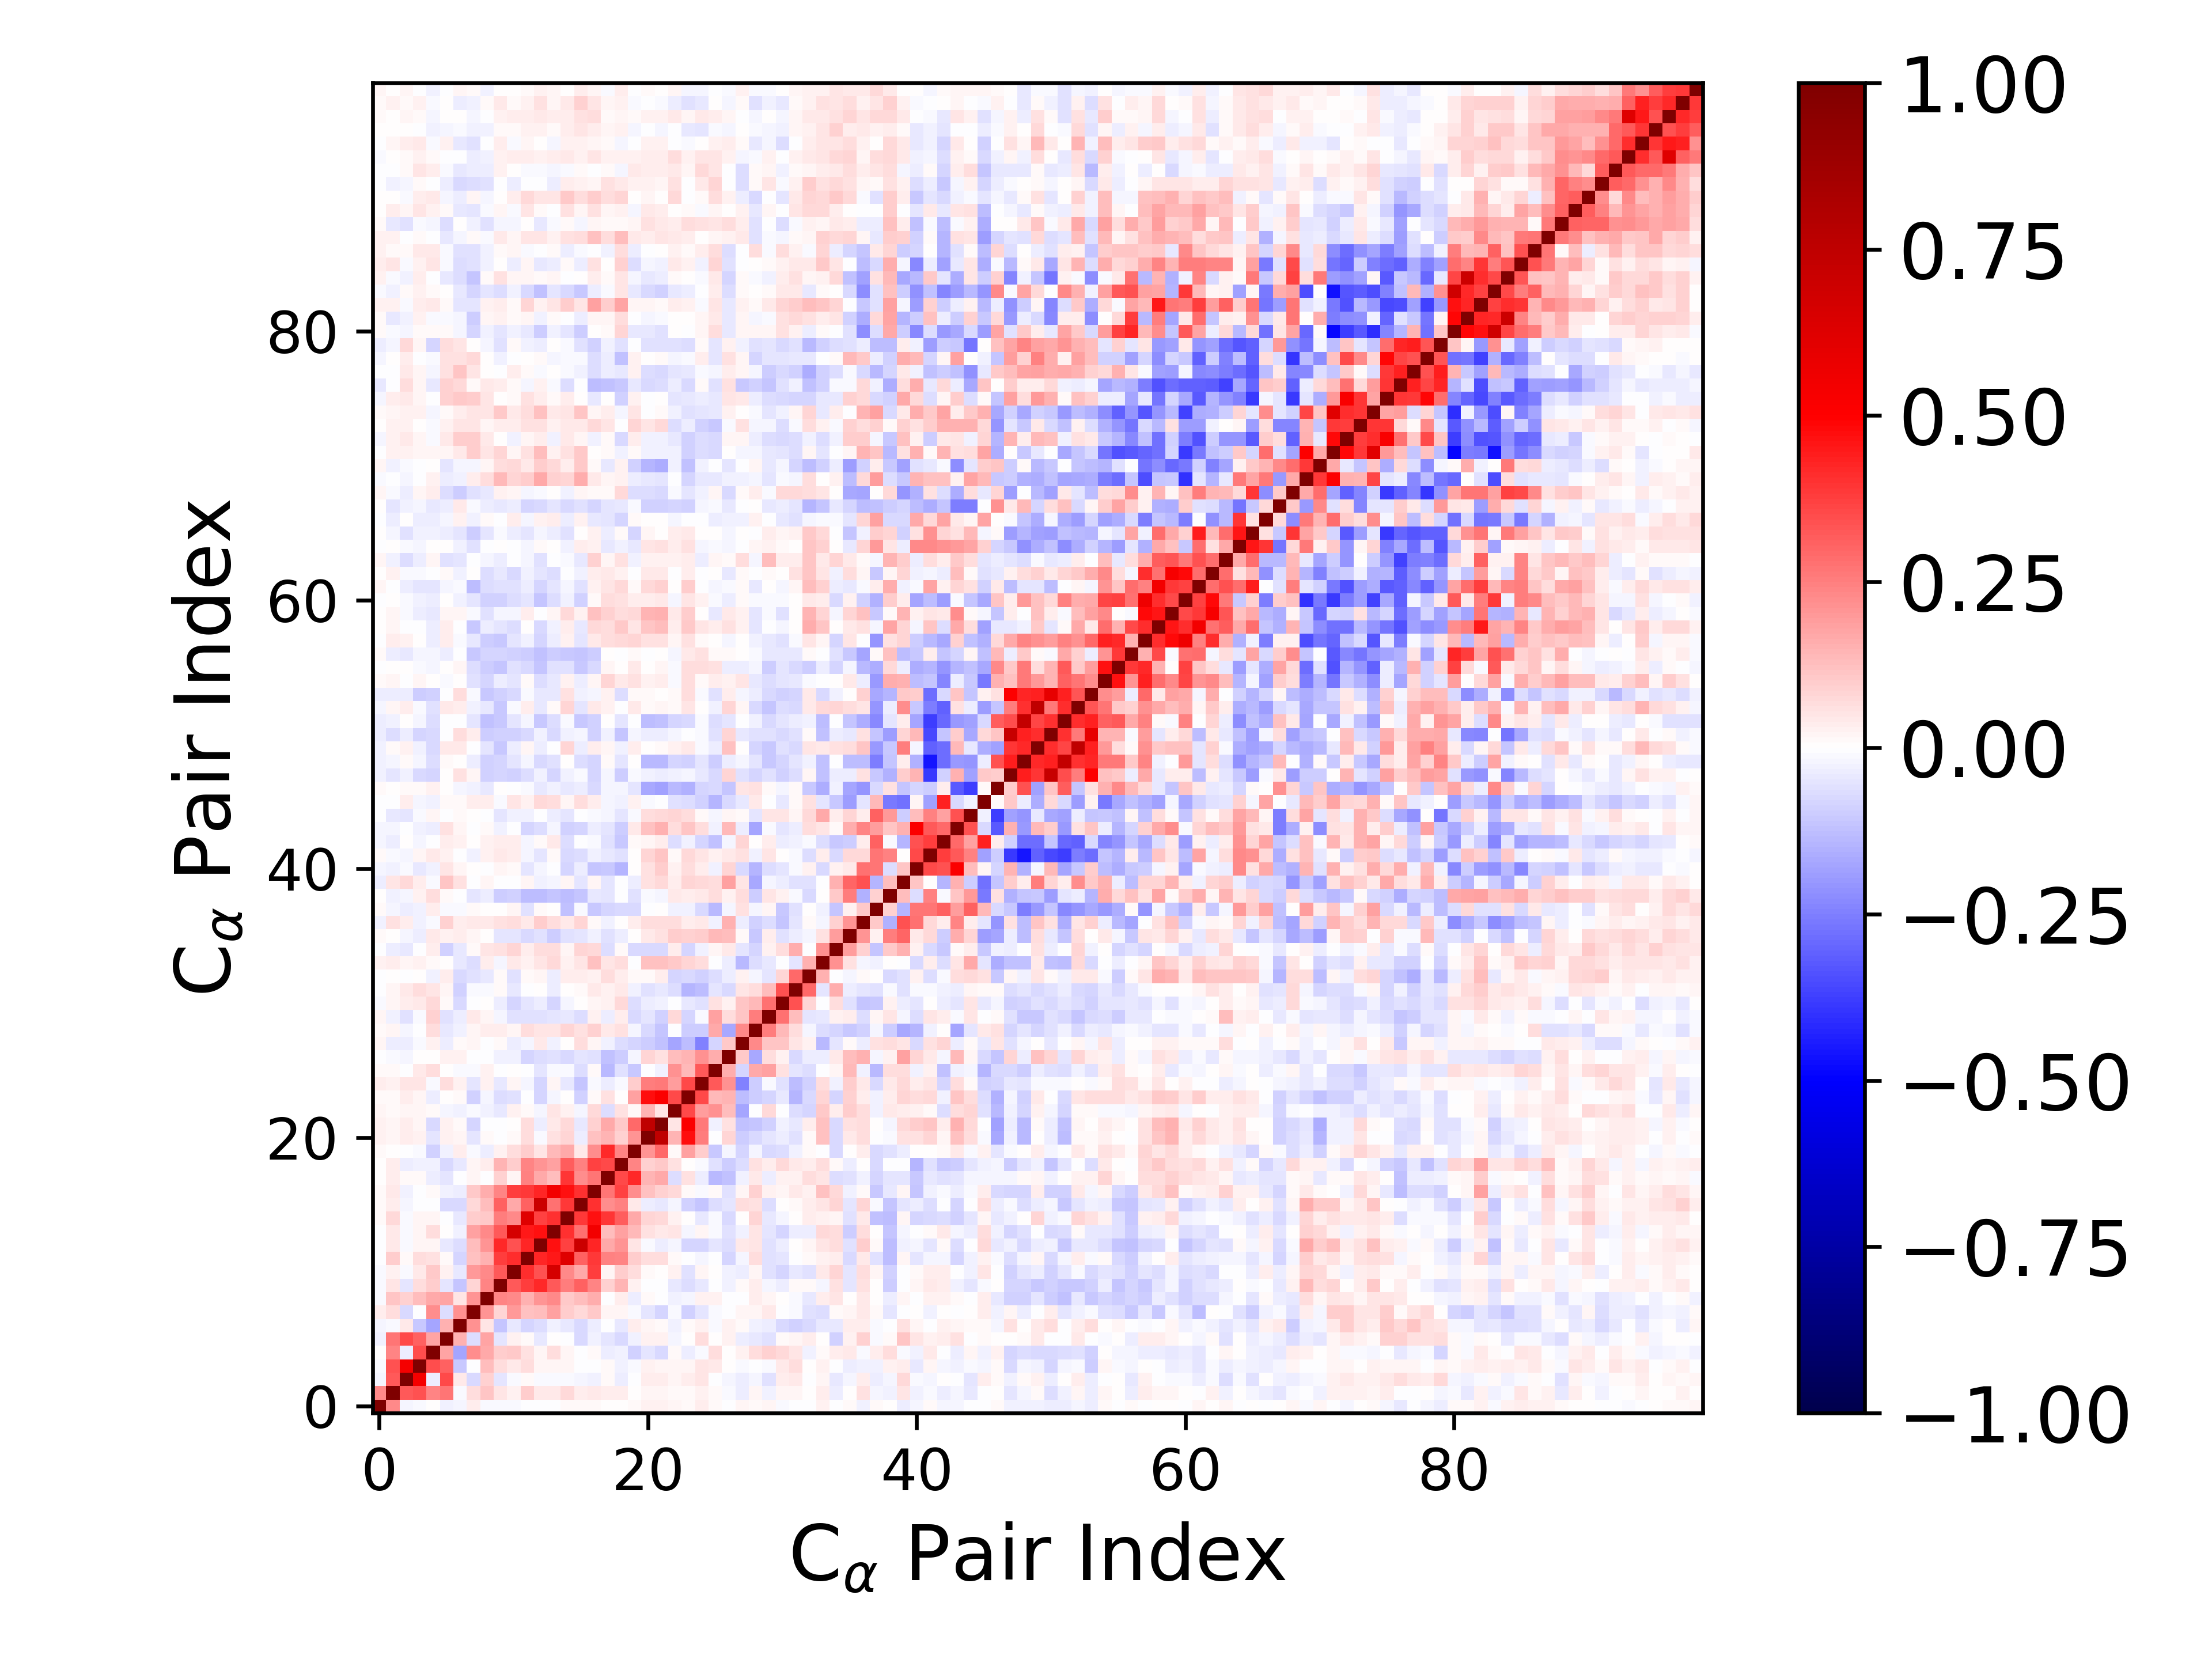

The table this chart was drawn from, first rows:
1.000000000000000000e+00, 2.309377142935032101e-01, -1.610475592449107235e-02, -9.521831743198788667e-03, 5.934600434429887841e-03, -2.432217386515821145e-02, -1.731019237625553223e-02, 3.216110875918245376e-02, -1.309498869993342383e-02, -1.255927368726964151e-02, -8.503013448876379013e-03, -7.067305751393598671e-03, -1.310330538094257044e-03, -7.744919276708517493e-03, 8.544315004932658691e-03, 1.341341229472642338e-02, 1.386333232480262308e-02, 5.504157549506413435e-03, 5.642020978475177813e-03, 1.100333562810362764e-02, 2.478662564124756509e-02, 2.591343135692810579e-02, 2.159833936976235380e-02, 1.458024383272814826e-02
2.309377142935032101e-01, 1.000000000000000000e+00, 3.205381365436865138e-01, 3.429496717729328958e-01, 2.391631951061544414e-01, 2.709657825320840319e-01, -1.232375527345316163e-02, 6.379620112405251509e-02, 1.101432673406303603e-01, 5.211625209061180458e-02, 2.461659040122536959e-02, 9.708108037894147557e-02, 4.552963915339658385e-02, 4.100855726117334787e-02, 7.651786062497244190e-02, 3.288344387050769202e-02, 4.140837245178365100e-02, 3.800411255770787949e-02, 3.648164822283725406e-02, 6.181829355512573386e-04, 1.595582524148346851e-02, 2.108024000624464725e-02, 8.230655515739232486e-03, 1.561412998693056942e-02
-1.610475592449107235e-02, 3.205381365436865138e-01, 1.000000000000000000e+00, 5.382147328116144713e-01, -3.597956884404323458e-02, 3.572402307751985640e-01, 4.678427117488918874e-02, -7.241035672191054040e-02, 9.301025906454689351e-02, -5.288156713000585069e-02, -1.009899465445121894e-02, 9.589585121534743503e-03, -1.058860542969502355e-02, -1.036944205299072941e-02, -9.817114516676573102e-03, -1.821074400428904921e-02, -2.683672316479174952e-02, 8.924730954032429955e-03, -3.686649762337537023e-02, -6.441774039702658633e-03, 3.331193243117604175e-02, 3.645156920934788242e-02, 1.703222283983253302e-02, 3.398532370458907936e-02
-9.521831743198788667e-03, 3.429496717729328958e-01, 5.382147328116144713e-01, 1.000000000000000000e+00, 3.469760661676694058e-01, 3.076679433085164894e-01, -1.077553175983027300e-01, -7.140801747942132280e-03, 1.317497550982208443e-01, 6.815372803255510814e-02, 4.654489326187112586e-02, 6.606692752999102081e-02, 1.704081560699133649e-02, 2.208394768613524892e-02, 2.056319043920624631e-02, -7.950963973147249760e-04, -8.315603176733845194e-04, 8.648318847341882748e-03, -2.827340342894892750e-02, -1.448704304485045648e-02, 2.771358076940099932e-02, 2.268373748220002539e-02, 2.140669475911309919e-02, 1.761086973203820905e-02
5.934600434429887841e-03, 2.391631951061544414e-01, -3.597956884404323458e-02, 3.469760661676694058e-01, 1.000000000000000000e+00, 1.743250513364325016e-01, -1.775786561031486854e-01, 2.244600784957006268e-01, 1.709166856987379135e-01, 9.793516118689903072e-02, 1.063532133702169424e-01, 5.746506416310275672e-02, 2.252501580648360105e-02, 6.304020205638492802e-02, 2.189687116718037896e-02, -6.216974333115552614e-03, 8.741251102972875248e-03, -3.713371948715524229e-02, -3.029049730120435269e-02, -8.886369024726809007e-02, -4.873489790592984428e-02, -7.317586451316453189e-02, 8.502642956635633048e-03, -3.597229893425370195e-02
-2.432217386515821145e-02, 2.709657825320840319e-01, 3.572402307751985640e-01, 3.076679433085164894e-01, 1.743250513364325016e-01, 1.000000000000000000e+00, 1.506660255378476920e-01, -6.546977377891086136e-02, 1.773332481812589789e-01, -5.333341870277747560e-02, 2.471729660245475593e-02, 1.339172409700981579e-02, -4.428483585918753518e-02, 6.827159575897003875e-03, -4.282790779135045404e-03, -7.279382028773072333e-02, -3.119852117289892077e-02, -4.878509181739103251e-02, -7.382171920164597168e-02, -2.366215698912221485e-02, 2.461696934027537975e-02, 2.633765899172129527e-02, -1.871697852492337777e-02, 7.154864633074472548e-03
-1.731019237625553223e-02, -1.232375527345316163e-02, 4.678427117488918874e-02, -1.077553175983027300e-01, -1.775786561031486854e-01, 1.506660255378476920e-01, 1.000000000000000000e+00, 2.125491404558750297e-01, 5.080314203149280394e-02, -1.106605623352314022e-01, -4.177708699007436771e-02, -7.866702300085862132e-02, -6.457804414109190316e-02, -3.092769194770524435e-02, -4.282814608371778714e-02, -7.130249993723065949e-02, -3.473809704731704168e-02, -6.522197941564932336e-03, -4.289538361234681435e-02, 3.127838109740758293e-02, 2.183221409675153296e-02, 1.440500641775045026e-02, -3.116777313360241317e-02, 8.692892555708726238e-03
3.216110875918245376e-02, 6.379620112405251509e-02, -7.241035672191054040e-02, -7.140801747942132280e-03, 2.244600784957006268e-01, -6.546977377891086136e-02, 2.125491404558750297e-01, 1.000000000000000000e+00, 2.064137929453313536e-01, 8.319453093624445961e-02, 1.982775427499581800e-01, 1.204016352415449159e-01, 1.256302675474373354e-01, 1.838699169772378961e-01, 9.556816796222114552e-02, 7.760153219154770909e-02, 1.040438327736567248e-01, 1.643617141652085889e-02, 1.680092773810874102e-02, -1.168410575803371237e-02, -5.088564278217357073e-02, -7.972235897479153233e-02, -1.556159385002130018e-02, -9.215851073274144989e-02
-1.309498869993342383e-02, 1.101432673406303603e-01, 9.301025906454689351e-02, 1.317497550982208443e-01, 1.709166856987379135e-01, 1.773332481812589789e-01, 5.080314203149280394e-02, 2.064137929453313536e-01, 1.000000000000000000e+00, 2.406113003904516712e-01, 2.326673238571582980e-01, 1.526968352362599035e-01, 2.057632981767900660e-01, 2.298766455194257430e-01, 1.068972697234813196e-01, 1.318430104693071869e-01, 1.576073646570855524e-01, -6.453425810664746749e-03, 3.158562183408629431e-02, -3.387527776561271436e-02, 9.908434898060338586e-03, -7.382378949520113781e-03, -3.066287780469491298e-02, -2.259444087378120400e-02
-1.255927368726964151e-02, 5.211625209061180458e-02, -5.288156713000585069e-02, 6.815372803255510814e-02, 9.793516118689903072e-02, -5.333341870277747560e-02, -1.106605623352314022e-01, 8.319453093624445961e-02, 2.406113003904516712e-01, 1.000000000000000000e+00, 3.279375495438957011e-01, 3.793069185945247002e-01, 4.209298211177779359e-01, 3.246325304900540831e-01, 2.510724950239158759e-01, 3.075293698413581467e-01, 2.382394647524806730e-01, 8.779243123008707850e-02, 1.446987700943892508e-01, 2.603540147138021232e-02, -3.623851098816759011e-03, -5.994480382936204395e-03, -4.303527244763470649e-02, -6.761477448817143632e-02
-8.503013448876379013e-03, 2.461659040122536959e-02, -1.009899465445121894e-02, 4.654489326187112586e-02, 1.063532133702169424e-01, 2.471729660245475593e-02, -4.177708699007436771e-02, 1.982775427499581800e-01, 2.326673238571582980e-01, 3.279375495438957011e-01, 1.000000000000000000e+00, 4.089206916101654765e-01, 3.410073018588435922e-01, 6.613748122152460773e-01, 2.339522997441526586e-01, 1.697378369633201489e-01, 3.777767667341094815e-01, 2.143856401254234934e-02, 9.871690529405106884e-02, 6.287324404972240155e-02, 1.005734052823888808e-02, 3.190250323181499734e-03, 2.836185940282092560e-02, -5.643206689957677019e-02
-7.067305751393598671e-03, 9.708108037894147557e-02, 9.589585121534743503e-03, 6.606692752999102081e-02, 5.746506416310275672e-02, 1.339172409700981579e-02, -7.866702300085862132e-02, 1.204016352415449159e-01, 1.526968352362599035e-01, 3.793069185945247002e-01, 4.089206916101654765e-01, 1.000000000000000000e+00, 4.224894895754086610e-01, 4.475731199165535745e-01, 6.211036315217598469e-01, 3.107094780769987241e-01, 3.902190035966179305e-01, 2.465325251733967715e-01, 2.372905501236534931e-01, 9.398619343209012322e-02, 6.698767530900008593e-02, 6.260942553356420304e-02, 1.485382300509432117e-02, -1.094599856116206492e-03
-1.310330538094257044e-03, 4.552963915339658385e-02, -1.058860542969502355e-02, 1.704081560699133649e-02, 2.252501580648360105e-02, -4.428483585918753518e-02, -6.457804414109190316e-02, 1.256302675474373354e-01, 2.057632981767900660e-01, 4.209298211177779359e-01, 3.410073018588435922e-01, 4.224894895754086610e-01, 1.000000000000000000e+00, 4.681577464785766085e-01, 3.679507943063450304e-01, 6.961318846293266249e-01, 4.250237340423818067e-01, 1.675041916353753046e-01, 2.088350839726800245e-01, 5.111306571236931551e-02, -1.554082016366187778e-02, -3.136555988127198019e-02, -2.336181868250481602e-02, -7.854640872041251942e-02
-7.744919276708517493e-03, 4.100855726117334787e-02, -1.036944205299072941e-02, 2.208394768613524892e-02, 6.304020205638492802e-02, 6.827159575897003875e-03, -3.092769194770524435e-02, 1.838699169772378961e-01, 2.298766455194257430e-01, 3.246325304900540831e-01, 6.613748122152460773e-01, 4.475731199165535745e-01, 4.681577464785766085e-01, 1.000000000000000000e+00, 4.013439507093928826e-01, 2.786460591916589125e-01, 5.405405706267085719e-01, 1.325447660231493796e-01, 1.849473501302175971e-01, 1.339582393204056532e-01, 5.861494488093546562e-02, 4.410821857565457027e-02, 5.414581759311270365e-02, -1.745584380873668739e-02
8.544315004932658691e-03, 7.651786062497244190e-02, -9.817114516676573102e-03, 2.056319043920624631e-02, 2.189687116718037896e-02, -4.282790779135045404e-03, -4.282814608371778714e-02, 9.556816796222114552e-02, 1.068972697234813196e-01, 2.510724950239158759e-01, 2.339522997441526586e-01, 6.211036315217598469e-01, 3.679507943063450304e-01, 4.013439507093928826e-01, 1.000000000000000000e+00, 3.896218687799883895e-01, 4.648400294517225917e-01, 3.955867451305052906e-01, 3.179895093805625295e-01, 1.652845526884075822e-01, 8.434048822687469082e-02, 7.263574529403513114e-02, 2.627575546727096631e-02, 1.475771139255769313e-03
1.341341229472642338e-02, 3.288344387050769202e-02, -1.821074400428904921e-02, -7.950963973147249760e-04, -6.216974333115552614e-03, -7.279382028773072333e-02, -7.130249993723065949e-02, 7.760153219154770909e-02, 1.318430104693071869e-01, 3.075293698413581467e-01, 1.697378369633201489e-01, 3.107094780769987241e-01, 6.961318846293266249e-01, 2.786460591916589125e-01, 3.896218687799883895e-01, 1.000000000000000000e+00, 3.995105679525544629e-01, 2.217034384193924956e-01, 2.481593699774319317e-01, 4.315075943260327646e-02, -3.186515774542216656e-02, -4.573545432411262740e-02, -2.320729374377139900e-02, -8.784076683646212247e-02
1.386333232480262308e-02, 4.140837245178365100e-02, -2.683672316479174952e-02, -8.315603176733845194e-04, 8.741251102972875248e-03, -3.119852117289892077e-02, -3.473809704731704168e-02, 1.040438327736567248e-01, 1.576073646570855524e-01, 2.382394647524806730e-01, 3.777767667341094815e-01, 3.902190035966179305e-01, 4.250237340423818067e-01, 5.405405706267085719e-01, 4.648400294517225917e-01, 3.995105679525544629e-01, 1.000000000000000000e+00, 2.681722708799680333e-01, 3.718249328517598817e-01, 2.259812399516392678e-01, 1.200045916739969770e-01, 9.228958833047683219e-02, 7.053729343711385991e-02, 1.202162721084659887e-02
5.504157549506413435e-03, 3.800411255770787949e-02, 8.924730954032429955e-03, 8.648318847341882748e-03, -3.713371948715524229e-02, -4.878509181739103251e-02, -6.522197941564932336e-03, 1.643617141652085889e-02, -6.453425810664746749e-03, 8.779243123008707850e-02, 2.143856401254234934e-02, 2.465325251733967715e-01, 1.675041916353753046e-01, 1.325447660231493796e-01, 3.955867451305052906e-01, 2.217034384193924956e-01, 2.681722708799680333e-01, 1.000000000000000000e+00, 3.534842612876593071e-01, 4.213261738709255799e-01, 1.453593860734787302e-01, 1.717791684591010726e-01, -6.780448259882097817e-02, 5.629238189681330662e-02
5.642020978475177813e-03, 3.648164822283725406e-02, -3.686649762337537023e-02, -2.827340342894892750e-02, -3.029049730120435269e-02, -7.382171920164597168e-02, -4.289538361234681435e-02, 1.680092773810874102e-02, 3.158562183408629431e-02, 1.446987700943892508e-01, 9.871690529405106884e-02, 2.372905501236534931e-01, 2.088350839726800245e-01, 1.849473501302175971e-01, 3.179895093805625295e-01, 2.481593699774319317e-01, 3.718249328517598817e-01, 3.534842612876593071e-01, 1.000000000000000000e+00, 2.393128443477009759e-01, 9.336231603812880642e-02, 1.091248791486529035e-01, 5.768222234554705452e-02, 7.057290791446626903e-03
1.100333562810362764e-02, 6.181829355512573386e-04, -6.441774039702658633e-03, -1.448704304485045648e-02, -8.886369024726809007e-02, -2.366215698912221485e-02, 3.127838109740758293e-02, -1.168410575803371237e-02, -3.387527776561271436e-02, 2.603540147138021232e-02, 6.287324404972240155e-02, 9.398619343209012322e-02, 5.111306571236931551e-02, 1.339582393204056532e-01, 1.652845526884075822e-01, 4.315075943260327646e-02, 2.259812399516392678e-01, 4.213261738709255799e-01, 2.393128443477009759e-01, 1.000000000000000000e+00, 2.035916255289892396e-01, 2.951798330510018720e-01, 1.476361904822811461e-02, 1.870807164433336556e-01
2.478662564124756509e-02, 1.595582524148346851e-02, 3.331193243117604175e-02, 2.771358076940099932e-02, -4.873489790592984428e-02, 2.461696934027537975e-02, 2.183221409675153296e-02, -5.088564278217357073e-02, 9.908434898060338586e-03, -3.623851098816759011e-03, 1.005734052823888808e-02, 6.698767530900008593e-02, -1.554082016366187778e-02, 5.861494488093546562e-02, 8.434048822687469082e-02, -3.186515774542216656e-02, 1.200045916739969770e-01, 1.453593860734787302e-01, 9.336231603812880642e-02, 2.035916255289892396e-01, 1.000000000000000000e+00, 7.481067539718074810e-01, 1.412109920569251942e-01, 4.728469591502772462e-01
2.591343135692810579e-02, 2.108024000624464725e-02, 3.645156920934788242e-02, 2.268373748220002539e-02, -7.317586451316453189e-02, 2.633765899172129527e-02, 1.440500641775045026e-02, -7.972235897479153233e-02, -7.382378949520113781e-03, -5.994480382936204395e-03, 3.190250323181499734e-03, 6.260942553356420304e-02, -3.136555988127198019e-02, 4.410821857565457027e-02, 7.263574529403513114e-02, -4.573545432411262740e-02, 9.228958833047683219e-02, 1.717791684591010726e-01, 1.091248791486529035e-01, 2.951798330510018720e-01, 7.481067539718074810e-01, 1.000000000000000000e+00, 5.465474035212870146e-02, 5.136319650396415915e-01
2.159833936976235380e-02, 8.230655515739232486e-03, 1.703222283983253302e-02, 2.140669475911309919e-02, 8.502642956635633048e-03, -1.871697852492337777e-02, -3.116777313360241317e-02, -1.556159385002130018e-02, -3.066287780469491298e-02, -4.303527244763470649e-02, 2.836185940282092560e-02, 1.485382300509432117e-02, -2.336181868250481602e-02, 5.414581759311270365e-02, 2.627575546727096631e-02, -2.320729374377139900e-02, 7.053729343711385991e-02, -6.780448259882097817e-02, 5.768222234554705452e-02, 1.476361904822811461e-02, 1.412109920569251942e-01, 5.465474035212870146e-02, 1.000000000000000000e+00, 3.546990130601656022e-01
1.458024383272814826e-02, 1.561412998693056942e-02, 3.398532370458907936e-02, 1.761086973203820905e-02, -3.597229893425370195e-02, 7.154864633074472548e-03, 8.692892555708726238e-03, -9.215851073274144989e-02, -2.259444087378120400e-02, -6.761477448817143632e-02, -5.643206689957677019e-02, -1.094599856116206492e-03, -7.854640872041251942e-02, -1.745584380873668739e-02, 1.475771139255769313e-03, -8.784076683646212247e-02, 1.202162721084659887e-02, 5.629238189681330662e-02, 7.057290791446626903e-03, 1.870807164433336556e-01, 4.728469591502772462e-01, 5.136319650396415915e-01, 3.546990130601656022e-01, 1.000000000000000000e+00
3.125544485749103679e-02, 2.925183047075551046e-02, 5.387198275315241425e-02, 5.336561158426535167e-02, -1.462452044250376129e-02, 6.273246843300413211e-02, 2.867445055730323891e-02, -4.956629244093029713e-02, 2.706699393662422362e-02, -4.392227686722222080e-02, 1.722502722697244470e-02, -2.026664151763271637e-02, -8.465316143657855563e-02, 1.911419739453804403e-02, -4.023928772360714501e-02, -1.096450238850649045e-01, -9.525575057243159532e-03, -3.634717599846953862e-02, -8.620500797744717197e-03, 9.569981770990050596e-02, 2.519461415221238565e-01, 2.637502088592218463e-01, 1.949742910069363067e-01, 3.540555178643668977e-01
1.478776628183486874e-02, 1.213300198795763847e-02, -4.126323714241147446e-03, 4.019396937279888504e-02, 6.892809306327654650e-02, 9.193747141039998200e-04, -1.291938507065363076e-02, -1.401061470679929033e-02, 2.867394123244182760e-02, -6.378387780175778267e-04, 3.681435140904339241e-03, -2.799631088868872238e-03, -5.266640694701543030e-02, -1.060017669795140956e-02, -1.352837349439842650e-02, -6.515744087610873814e-02, 9.356586805018834649e-03, -1.342011368293022922e-01, -5.502615768235438048e-02, -1.016290461984284826e-01, -2.490430693650826956e-03, -3.042563211740097889e-02, 2.142359698297544857e-01, 1.335594408009849465e-01
-2.288408506724680467e-03, -1.263397534915116499e-02, -1.627397816659696683e-02, 2.387732021759961937e-03, 2.027963043463617068e-03, 2.488366594909889248e-02, 2.820986808382573013e-02, -6.339748603397588923e-03, -2.704944506733411233e-03, -2.488025736830178428e-02, -2.804911407584513572e-02, -8.357319204074725727e-02, -6.462427687636353169e-02, -6.033274795258666834e-02, -7.479817538830048351e-02, -4.990712161668643676e-02, -5.698781105156958821e-02, -1.234521010804380814e-01, -9.772221390608569480e-02, -2.253135913372261712e-02, 8.210718897975359531e-02, 6.046989512708346448e-02, 1.319105367824620345e-01, 1.418707032091021114e-01
1.698782203233726792e-02, -3.512634631469194885e-02, -3.483812257427185144e-02, -1.303629876382125102e-02, 2.806809214954846671e-02, -3.502337560969473462e-02, 1.021598230828827530e-02, 2.168040103887253212e-02, -4.250482327165204521e-03, 8.114269661519145360e-03, -3.601021496123212040e-02, -1.869592930595956326e-02, 4.189173598811342381e-02, -2.393407462654590853e-02, 2.880398734365765406e-03, 6.431496008957855726e-02, 1.822595673397150659e-02, -2.853605336607599810e-02, -6.732665574419360865e-02, -7.906721280632855731e-02, -9.703083232416517823e-02, -1.204466796052148098e-01, -1.730946856795690381e-01, -1.289452068766855086e-01
1.090935380270404223e-02, 1.696149753256477946e-02, -1.838507291664338156e-02, -7.374646770761827952e-03, 6.437712429571269823e-02, -4.582060245739917603e-02, -2.780989607871759903e-02, 1.925665159396459936e-02, 3.468028256889252314e-02, 3.464648418198083141e-02, 1.922965911732571476e-02, 6.292854557763523371e-02, 5.001555710802176036e-02, 4.833849680367847956e-02, 8.244551614989333033e-02, 5.804195940454544983e-02, 8.715680479027920757e-02, 4.651137566603773255e-02, 5.716881416780249248e-02, -1.774738538022645196e-02, -7.580984518470997024e-02, -1.117478005032525729e-01, -7.403653115123302007e-03, -9.398553933400041749e-02
2.162169502266064747e-02, -2.778212044239603690e-02, -5.968145611034282594e-02, -1.454576764046607192e-02, 9.105277454315904850e-02, -6.045444695686246622e-02, -3.581042426106286619e-02, 4.206711715495268372e-02, 2.081579792979833948e-02, -1.614793750445310191e-02, -5.884173863980093899e-02, -5.765056841651715336e-02, -6.107728924468711768e-02, -5.082949141209205240e-02, -4.171463664932700821e-02, -6.524578282310113109e-02, 2.376838292362195779e-02, -3.878048888573518149e-02, 3.751998691351535187e-02, -7.253736804393533244e-02, -4.840045439392062082e-02, -8.658053633791513992e-02, 7.261149079680399854e-02, -8.036917079343718073e-02
-8.394208381645350964e-03, 1.579447945454661925e-02, 3.632825583329855890e-02, 4.109578921924914030e-02, 7.147541610603207196e-02, 1.351689319609181497e-02, -7.505551801902837772e-02, -7.013143648838036578e-03, 2.949255018327483213e-03, -3.319643088963301902e-02, -8.359344097371536331e-02, -4.942733927600457405e-02, -3.244296130133512285e-02, -8.105993745061301770e-02, -1.657494478749159048e-02, 7.128937523304185099e-05, 2.171011060004765514e-02, 2.502579878075743627e-02, 7.163459845139781568e-02, -6.972454974139573325e-02, -3.165944546208339372e-02, -3.100960667353293981e-02, -7.803102565602948286e-03, -4.226450021411480573e-02
-4.487085661960705900e-03, 1.749608944588151860e-02, 4.257085316541366765e-02, 6.906053450252719328e-02, 4.943631157535562093e-02, 1.777839307595387511e-02, -8.710289975552276687e-02, -7.834380961016225095e-03, -8.648235800095827042e-03, 9.164712402726610946e-03, -4.227172355562087980e-02, -6.111187860552028638e-03, 6.723505366600463808e-03, -3.678052743157085580e-02, 3.447882476808141784e-04, 1.557465702407349710e-02, 4.147999641139805266e-02, 3.069460339389252015e-02, 4.628923624434351514e-02, -2.386224658533869780e-02, -6.023532606784866988e-02, -4.353492507273779705e-02, -6.286710872516086679e-02, -1.417231241158887767e-01
-6.347850978096550301e-03, 6.040466954041328988e-03, -6.557035299063043764e-04, 2.433344865643157027e-03, -2.931038595602463576e-02, 3.287813506110160572e-02, -7.159360977934318970e-02, -5.963159521325846202e-02, -4.597937657636759490e-02, 8.043069033745716204e-03, -5.543209597755673068e-02, 1.115637587868144667e-02, 1.726810118796502300e-02, -3.423616209344942235e-02, 3.167315346284077515e-02, 3.251190296531174945e-02, 3.018861648909295162e-02, 6.962426572249300061e-02, 3.548895462406811280e-02, 1.138977586267064628e-02, 1.080601410073086729e-02, 3.895301354605199690e-02, -7.817364063684488495e-02, -7.642502195195773063e-02
3.000196378764692640e-02, 3.361084007343089625e-02, 2.168676994871199595e-02, 2.717637013895988010e-02, 1.166633343104098858e-02, 4.742249162465266531e-03, -3.957879873560122413e-02, -6.391534340526941471e-02, 3.511472194852428147e-02, -1.573225987392136080e-02, 4.525314341098409660e-02, 2.877299177739618685e-02, 4.850691683585043462e-02, 7.064281478875700238e-02, 2.551692553453193194e-02, 4.826995930773671922e-02, 1.213549921711254143e-01, 5.180953988956261969e-02, 6.857883590140434471e-02, -3.999060650886208240e-03, 1.234823656593746072e-01, 1.207874351748941255e-01, 1.072822217457054528e-01, 8.321480148447329972e-02
-5.533841009242178484e-03, -3.143463197401245163e-02, -3.961713457552334949e-02, -2.006514435548213855e-03, 3.172334001361240552e-02, -8.611374373110584901e-02, -4.582669382669011388e-02, 1.471346671978800841e-02, 4.990363969883337275e-02, 5.516334806553720854e-02, 7.910103459450547325e-02, 3.668472255820048183e-02, 6.276633903915417034e-02, 6.543275991668344449e-02, 1.595144192266902128e-02, 8.099692718539486247e-02, 7.426706428786171432e-02, -6.620022252900256698e-02, 1.421148883130429579e-02, -7.285394564675067020e-02, -7.087352290864767923e-02, -7.257373900946660628e-02, 3.604013582520707720e-02, -8.232888297522605869e-02
1.259458767616223468e-02, 7.460610698501065480e-03, -2.107329430935186640e-02, -3.294971639323213131e-02, 3.962981674413967870e-02, 2.567546481881036527e-02, 3.272506061553392270e-02, 1.747509496411928098e-02, 6.962460353990430895e-03, -5.398190502807385938e-02, -5.294699606152811211e-02, -7.198318694582218902e-02, -6.208320120172167167e-02, -9.463102577082906086e-02, -6.017991363154772538e-02, -5.099434577285504727e-02, -2.761040733393679142e-02, -5.978450148736238340e-02, -3.196626301993811536e-02, 3.655190840029699448e-03, 4.140205034698650477e-02, 5.536348027659392795e-02, 9.654381849213025668e-02, 9.305849535959827279e-02
-2.720209525925214311e-02, 6.140424230829669150e-02, 3.280694210891082346e-02, -2.366291026508285725e-02, -1.091461138179312777e-02, 9.321049221134494744e-02, 3.353698768791338325e-02, 4.212390510640469377e-02, 4.126076699002476783e-02, 6.245281276498838158e-02, 6.696242696406347339e-02, 3.976013359920930329e-02, 9.380900452202528550e-02, 6.296551930584076695e-02, 4.238432804850102847e-02, 8.051977345429207900e-02, 1.065026949360568451e-02, -2.579612731369050962e-02, 1.413684978058650467e-03, 3.430365379352499217e-02, 6.573031869360658475e-02, 6.806979724841336066e-02, 6.609097258797441699e-02, 3.771090926836100088e-02
9.836447984847012868e-03, -2.050181129372333211e-02, -3.289166792215648949e-02, -2.765053933869020958e-02, 3.251669911569570609e-02, -1.540513659988140653e-02, -1.083753556450083554e-02, 9.007327362442507299e-03, 3.325478589959797362e-03, 6.527470617732732648e-03, 2.305492983534098220e-02, -6.160352038792984292e-02, 7.869623024314499268e-03, 3.093130524805032255e-03, -1.195273886371084476e-01, -1.046682352365593469e-02, -1.062030731330833866e-01, -8.057975575450719574e-02, -7.235436465351653690e-02, -7.535998806259462668e-02, -5.901716495145761625e-03, 5.280593389562275759e-03, -3.115948215734048315e-02, -2.867900776606420107e-02
5.477467744335222551e-03, -2.682071606613662881e-02, -1.652000679241072412e-02, 3.033033242353384146e-02, 6.952864114621248870e-02, 9.192737953970799361e-03, -6.593780072566222603e-03, -4.721996989087170332e-02, -3.305754621002514326e-02, -9.524873903479166848e-02, -8.771494252572857586e-02, -1.252700902185276965e-01, -1.294780984523484779e-01, -1.135321399537101011e-01, -1.290248114227530440e-01, -1.140981808043564777e-01, -3.988509894399457772e-02, -4.902389630230762768e-02, -3.854526165379941992e-03, -5.583574930004114173e-02, -1.453341720462598789e-02, -2.307561747558539017e-02, 4.361348928742446451e-02, 3.499275367728554853e-02
-3.576368789134050374e-02, 5.198438472493818047e-02, 7.393875099203815748e-02, 3.502363031088417261e-02, -1.213002347395138354e-02, 1.119708250026555524e-01, 5.902089090108036951e-02, -6.923518947328476981e-03, 2.279876358951776413e-02, -6.156632552967924478e-03, -2.591629721259974296e-03, 2.154734633168540678e-02, -2.453387688291768301e-02, -1.693566366355947136e-02, 2.317455182542515341e-02, -5.066046629828493270e-02, 1.885477045647692210e-02, -5.134969802879774808e-02, -6.931543985658705775e-03, -3.310806626432803018e-02, 5.567075026626446682e-02, 7.679557395016370358e-02, 3.317939754522783447e-02, 7.985036078821378114e-02
-1.828785446663867831e-02, -2.677666206592645842e-02, -9.799689954331159553e-03, -3.920281761723017760e-02, -2.797342769706932103e-02, 4.884010341077193312e-02, 1.655059061050502892e-02, 6.018203668654013849e-03, -5.274721282725456338e-03, 2.061032701889798160e-02, 7.816609665967162029e-03, -5.407786779977508118e-02, -1.925472444458223645e-02, -7.455252433066112371e-03, -8.492316644562179773e-02, -3.844864449125581091e-02, -1.140644096230021970e-01, -1.034918848667083502e-01, -1.433674126461810250e-01, 8.457125042892571184e-05, 5.515944446710168564e-02, 9.444454928861097109e-02, 2.469255705332194448e-02, 6.253244206450116194e-02
1.097764288412851445e-02, -1.549942020277930536e-02, -1.949181513104575325e-02, 1.746570313177282438e-02, 4.398076394491732405e-02, 2.453899426035808379e-02, -6.823751455954665812e-03, -2.852129998625841864e-02, 3.073654710220207614e-02, 4.518149061914367159e-02, 3.689961396766493207e-02, -2.222101418871934991e-02, -5.150652292349530009e-02, 1.376522320978116297e-02, -7.236534923002600761e-02, -6.554816862652394771e-02, -2.951961002282071228e-02, -4.033052803997865671e-02, -5.561368286673293304e-02, 7.407166637415125640e-03, 8.341644204539552798e-02, 1.105450069323759277e-01, 1.401889600536091254e-02, 7.384674220482395635e-02
-1.720078143105103693e-02, -3.622144357800523989e-02, 6.634037596820266565e-03, -1.949868387218700594e-02, -3.072789623633621989e-03, 3.159043772700589198e-02, 2.462101858085380054e-02, 6.753927285655360324e-03, 2.415497395634633518e-02, 3.216186317589646987e-02, 3.680758243939137586e-02, -2.252985713784714378e-02, 1.515432558524421568e-02, 3.990126303617463899e-02, -6.330248563170182141e-02, -4.552989044061963621e-03, -1.268601692973951763e-02, -5.835298959640081162e-02, -1.018206465303396618e-01, 1.123645847398510762e-02, 2.012490666002430748e-02, 3.126452705774577373e-02, -6.369061432069927919e-02, -2.784098721995015985e-02
-2.284963103506527926e-02, -2.175793233501310472e-02, -5.610418440047964909e-03, -2.508313549276196611e-02, -3.533215294420618408e-02, 5.892825641179275098e-02, 1.588322691878611345e-02, -1.001050453299660902e-03, 7.846062674388630878e-03, -2.440805368220195712e-02, -4.473697129777604031e-03, -8.013274577129805842e-02, -6.312765961209998444e-02, -2.155639405897927241e-02, -8.821611008815156973e-02, -7.831767618786336649e-02, -3.672839016071521856e-02, -4.761980367268707492e-02, -1.014205844663429723e-01, 4.052583969437387884e-02, 1.213120768182773118e-01, 1.507119273671442550e-01, 6.301666896751605129e-02, 1.156297975255076299e-01
-4.813743972207787901e-03, -3.953902074237617553e-02, -5.073163072639536031e-02, -1.032442742343771085e-02, 2.075155243144315848e-02, -4.980430896035896622e-03, 1.006222692414336824e-02, 5.014853512420388779e-03, -7.190395128467863550e-03, -5.305277588141716488e-02, -2.593159266526225831e-02, -2.854194073340089732e-02, -4.041627019876358265e-03, -3.613959218775707888e-02, -5.123265105314746964e-02, -2.985922318531913748e-03, -1.315787358149122545e-02, -1.591550231986113562e-02, -4.725384618080642057e-02, -8.414620183766373038e-03, 6.935496428597760776e-02, 7.144260716350177287e-02, 7.849635010979898186e-02, 6.494970416359267806e-02
-1.760836469464003694e-03, -5.122140386647136686e-04, 3.207729550179857364e-02, -1.976471595916842044e-02, -2.768220152532001321e-02, 1.302320842799621625e-02, 1.513148060327453373e-02, 3.160279327492294260e-02, 3.491525335521775131e-02, -1.246222184716410525e-02, 4.727438729460517464e-02, 2.780419171450354901e-02, 7.557711186226420685e-02, 6.586207769227095388e-02, 2.251224003229085682e-02, 6.384200703023372447e-02, 3.692895914597793539e-02, -1.984070385734989367e-02, -2.821837699385856130e-02, 2.743043905660458304e-02, -1.424599146643291264e-02, -7.688268320454523866e-03, -6.158941025148324117e-02, -6.444932226911539996e-02
1.406261250984468421e-02, 4.227689761952342119e-03, 1.045798450702181692e-02, 1.083639461050052433e-02, 2.834196453339708766e-02, 6.084808006816617293e-03, -2.332498940852979763e-02, -2.906610083478468678e-02, -4.309046516981664826e-02, 1.923033125150298752e-03, -5.657302078092259559e-03, -1.081786691933618594e-02, -3.942969936972805928e-02, -2.758887237647804705e-02, -4.496396921566293836e-02, -3.547505045613980751e-02, -7.495093360830067108e-02, -1.793134455786805567e-02, -1.622217121158231121e-02, -4.983337390064534328e-02, -1.655975041375517542e-01, -1.816787259163485657e-01, -1.360869065033007697e-01, -1.550695456064828115e-01
-2.981783962725922249e-02, -4.696880266783878821e-02, -3.124213177936509961e-02, -7.530355148514467079e-02, -7.957868847167542947e-02, 8.146903613492624367e-05, 5.856471156777319498e-02, 1.793411327892691781e-02, -8.671176667376927216e-02, -7.976819701682512365e-02, -9.262640613877823337e-02, -6.628128406616010104e-02, -2.877623403194564874e-02, -8.474913232409884978e-02, -2.405448534447030690e-02, -1.296517907653481003e-02, -8.175550339246802356e-02, -1.784415438717764160e-02, -9.801579205674175455e-02, -1.158888883149340743e-02, -3.086779938297670722e-02, -3.137796105586194984e-02, -3.106378106110562962e-02, -1.762317944423929389e-02
-3.057277247666638151e-02, -1.958085298147225692e-02, 9.387790398100422443e-03, -1.675196713015981997e-02, -6.784644322154720353e-02, 9.833094247336316915e-03, 6.759618972771191080e-03, -3.300734676325150357e-02, -9.255110571870536762e-02, -8.535904100032284947e-02, -5.061939786833948018e-02, -1.646019837595849578e-02, -7.690740329688779131e-02, -5.767990211934973660e-02, 5.758318213934876008e-03, -6.826816462290109799e-02, -7.951988436345332201e-02, 1.303139862522815530e-02, -5.381027480291002835e-02, 5.336519024865069710e-03, -1.358907642689170803e-01, -1.328872892448591247e-01, -8.124607431988119244e-02, -8.804094165690284912e-02
-2.450889239622412383e-02, 8.863495912193932250e-03, 2.964921986700043074e-02, -2.960891038523756971e-02, -7.534427841255482428e-02, 4.269519207254180576e-02, 4.575043381011381638e-02, -6.311840532770195350e-04, -5.239472532196588761e-02, -1.062949660472853608e-01, -3.606846080982690356e-02, 1.761905204405164391e-02, -3.246470356792285905e-02, -6.574181052489120811e-03, 8.472289749857955798e-02, -3.222990890029246019e-02, 3.815883156883703026e-02, 2.109206006236185801e-02, -2.445651461689221304e-02, 3.517357444405357775e-02, 4.649098913521556957e-03, 1.304339165131510395e-02, 2.425773907043182395e-02, 4.194699124293418957e-02
-3.504934257494232708e-02, -6.428787069616460903e-02, -3.703172899236188004e-02, -8.300529446736332195e-02, -7.191049240007606203e-02, -9.021374621530839355e-04, 6.646420216017780158e-02, 3.681375224764583953e-02, -9.512150958447711246e-02, -8.607747987980834958e-02, -8.966415791948162406e-02, -7.721784641061289756e-02, -2.871409478739652896e-02, -7.618317892635675936e-02, -3.045524370320469576e-02, -1.768953862770208940e-02, -9.280065567434032936e-02, -3.018290512684404861e-02, -1.096459392362864327e-01, -1.993503399993423741e-02, -3.324767358162083325e-02, -3.558738429815456322e-02, -2.297038244453468436e-02, -7.310791666717137739e-03
-3.188020910382036166e-02, -2.768187147343716126e-02, 2.332053108231540214e-03, -1.913942092520749469e-02, -6.354706320119747620e-02, -6.016201889696247765e-03, -6.843131536702336780e-03, -5.318089785239873968e-02, -1.186859902482595708e-01, -1.039792083607777445e-01, -5.192104186006039207e-02, -2.325568019857583713e-02, -1.058163925446499037e-01, -6.467087159821591213e-02, -7.827330348824792366e-03, -1.050467836379273129e-01, -9.347369317047436732e-02, 6.460120199300267881e-03, -5.131995383027260910e-02, -2.338083822556597403e-03, -1.300599097019826955e-01, -1.216734736549175688e-01, -8.123403999249566299e-02, -7.632274942812246332e-02
-1.746085799767755492e-02, 2.128081978170278180e-02, 3.260521572494510384e-02, -1.051777035518703871e-02, -5.853311950383315032e-02, 4.337837578725178139e-02, 3.458243546673126639e-02, -3.005677028401848930e-02, -4.359526322953961169e-02, -1.081622530036722707e-01, -1.198495075628753376e-02, 3.586779210077975510e-02, -4.209519494842177412e-02, 1.343984224136210610e-02, 8.218157957847077588e-02, -5.341139206224479463e-02, 4.347973765304889715e-02, 2.383794816113713605e-02, -2.032016698961265373e-03, 4.539422398031104505e-02, 1.108238821694568048e-02, 1.913302395085180602e-02, 1.268342075623550037e-02, 4.835926080146787931e-02
-3.188301125612081482e-02, -3.885044461959339529e-02, -3.401500534479728194e-02, -9.992639496659214138e-02, -8.641836775007726013e-02, -2.975416842409131860e-03, 6.739363674036040475e-02, -1.319805134474921413e-02, -1.025084515917767808e-01, -9.232952955801607131e-02, -7.730098834112951456e-02, -1.167526238469334711e-02, -4.127095686342011766e-02, -4.494836092052107573e-02, 6.231885657225677555e-02, -2.486063980693384648e-02, -1.867940627174594775e-02, 3.012861923440746451e-02, -6.711234619363824760e-02, 9.847378689225425377e-03, 1.414904480727644312e-02, 4.355009935093457490e-03, 1.312105986687185644e-02, 6.271107231012086614e-02
9.890267025357774369e-03, 2.342491996240737839e-02, -2.512588464043517648e-03, 2.194124144161069614e-02, 6.860060723718861171e-03, -1.191446191724462519e-02, 5.390609404662859844e-03, -6.215808579783758947e-02, -7.973251089306149231e-02, -3.284784212015354199e-02, -4.696864923241031442e-02, 1.054775950367730156e-02, -6.528458994899195844e-02, -4.077068462456053671e-02, 2.566146120021772434e-02, -3.798754803367931226e-02, 2.326537816535557621e-02, 8.500728733548165716e-02, 4.576872726022754301e-02, 6.118964645794352369e-02, 2.633147411267774962e-02, 3.323045496673172894e-02, -9.545868546079470593e-03, 6.658578798139719312e-02
-6.929002301616548004e-04, 3.217823119910705361e-03, 8.192670960892538918e-04, -9.460055372450693750e-03, -1.930722636532704317e-02, 3.839531247667496081e-03, 2.240797180218477222e-02, -6.957353061699055041e-02, -9.389483160541518825e-02, -1.115801222305972257e-01, -5.836299997076251078e-02, -7.296022306749425090e-02, -1.137372758339772194e-01, -5.733141281172975112e-02, -5.629123494093728891e-02, -1.088858558871250715e-01, -7.420453907287873074e-02, 2.020993556506875052e-02, 5.719394734264519886e-03, 4.332974946178176634e-02, 7.039979687430537869e-03, 1.740298766262489416e-02, -1.036436659489355268e-02, 6.710359256779337145e-02
8.905359650108921402e-03, -3.904815906370383283e-02, -4.263562289820639617e-02, -1.602822179713706344e-02, -2.315249323689080874e-02, -3.274072185701609738e-02, -1.562155926640070198e-03, -1.090365604565519675e-01, -8.045733144969353934e-02, -7.997883820326665005e-02, -8.846055115568310367e-02, -9.470786821656568266e-02, -1.237657905148065590e-01, -9.688367564093820772e-02, -1.062937911283520082e-01, -1.145707235093158388e-01, -9.902095040599895315e-02, 5.228851738178029625e-03, -3.488242380727167580e-03, 8.346533225922844398e-03, -3.850221777926020935e-03, 1.146523740424025247e-03, -2.310059925659146973e-02, 4.220933312793553188e-02
-4.859697740217608190e-03, 3.199644844630240154e-02, 3.076919406216966149e-02, 2.625184347663310058e-03, -3.689350012262884726e-02, 3.509239284270639081e-02, -8.796702901486637069e-03, -4.096555891963640089e-02, -9.877081956378526428e-02, -1.075623944689495237e-01, -5.063702302999414234e-02, -2.361521667681172956e-02, -8.003106548852863267e-02, -3.403286251970787796e-02, 2.861345172706143344e-02, -5.438554056295691330e-02, 4.499818311344776917e-02, 6.898371235357669828e-02, 7.110724484055987171e-02, 8.332709210448871473e-02, 5.781499385420402898e-02, 5.690610962476544410e-02, 1.762673927216709679e-02, 5.974005104430148150e-02
4.709047542288428631e-03, 1.684721671737809609e-02, -3.227528640301683110e-03, -4.972700944191099474e-03, -3.853029337455280562e-02, 3.651013267309178439e-02, -1.324698825131190609e-03, -1.059125856772016455e-01, -3.628950565466156075e-02, -5.441592631877304603e-02, -6.459285799588919408e-02, 1.289899376831381370e-03, -7.794516547469389212e-02, -3.000411287818204736e-02, 3.699055018042305548e-02, -4.425573371878077644e-02, 7.693491402209674812e-02, 6.747541637575817097e-02, 1.016296886343142081e-01, 4.728575479303040452e-02, 1.153398576083449756e-01, 1.261945691239232392e-01, 3.694011401527828864e-02, 1.063375437238465449e-01
1.887708738261424310e-03, 2.167828965914762526e-02, -1.064966313348290547e-02, -3.838773757092891342e-02, -4.330622417210649999e-02, 1.583133396896577866e-02, 1.876573764445798459e-02, -1.127743507548320187e-02, -5.617287374106491593e-02, -2.178025916253583869e-02, -1.946765917972468479e-02, 3.839832898524163374e-02, -2.042474585261964341e-04, 1.681980511701914108e-02, 7.306389181782889375e-02, 2.493668280372354426e-02, 1.229321360296480314e-01, 9.246965619956958038e-02, 6.573279072326584926e-02, 7.276189004609237565e-02, 1.451397230364053215e-01, 1.522397731970758228e-01, 4.046776681004288917e-02, 9.967420559634283805e-02
-3.532307570986821348e-03, 5.542613876764102346e-03, -9.961828571007446884e-03, -2.350671385005014685e-02, -3.394104049795412803e-02, 2.436375559803803745e-03, -2.769730748169257559e-02, -5.220386820572781028e-02, -9.027140794668200852e-02, -8.978538164086891094e-02, -6.966035858487189258e-02, -4.822904484863928254e-02, -1.121805776336974592e-01, -6.457441807223089636e-02, -2.628030931281427618e-02, -9.032984418819677008e-02, 8.784614043916871493e-03, 6.733853444060380888e-02, 5.998445820726400896e-02, 3.375684262916818501e-02, 3.636026586134716299e-02, 4.384239242627224059e-02, -2.008468842409597693e-02, 5.010691243116384419e-02
... 38 more rows
